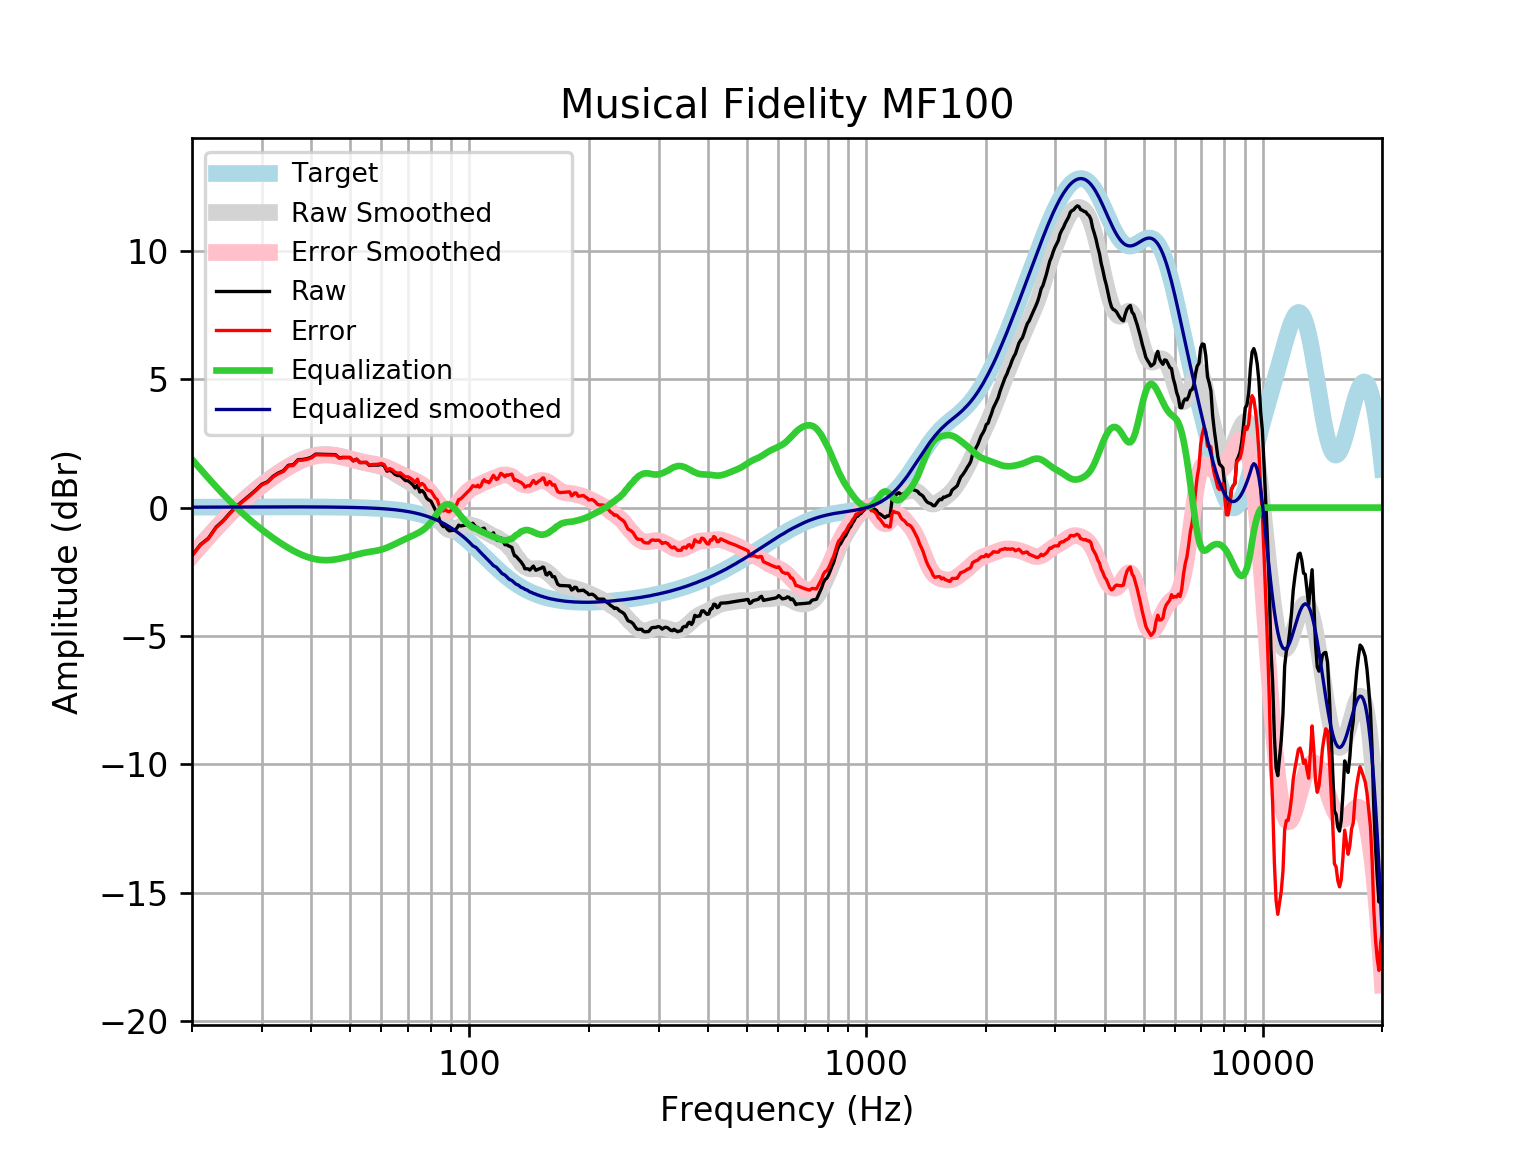

The data file committed next to this chart (first rows):
frequency, raw, error, smoothed, error_smoothed, equalization, equalized_raw, equalized_smoothed, target
20, -1.865, -1.881, -1.859, -1.875, 1.875, 0.01053, 0.01646, 0.01648
21, -1.443, -1.461, -1.481, -1.499, 1.499, 0.05546, 0.01765, 0.01765
22, -1.191, -1.21, -1.127, -1.146, 1.146, -0.04582, 0.01877, 0.01876
23, -0.7602, -0.7801, -0.7962, -0.8161, 0.8161, 0.05583, 0.01984, 0.01983
24, -0.4983, -0.5191, -0.4893, -0.5102, 0.5102, 0.01189, 0.02085, 0.02084
25, -0.1867, -0.2085, -0.2071, -0.2289, 0.2289, 0.04222, 0.02181, 0.02179
26, 0.07552, 0.05283, 0.05162, 0.02891, -0.02891, 0.04662, 0.02271, 0.02269
27, 0.2864, 0.2628, 0.2881, 0.2645, -0.2645, 0.02185, 0.02355, 0.02353
28, 0.4891, 0.4648, 0.5041, 0.4797, -0.4797, 0.009361, 0.02433, 0.02431
29, 0.693, 0.668, 0.7019, 0.6769, -0.6769, 0.01617, 0.02504, 0.02502
30, 0.9098, 0.8842, 0.8837, 0.8581, -0.8581, 0.05178, 0.02567, 0.02566
31, 1.006, 0.98, 1.051, 1.025, -1.025, -0.01893, 0.02623, 0.02622
32, 1.216, 1.189, 1.206, 1.18, -1.18, 0.03601, 0.02668, 0.02668
33, 1.348, 1.321, 1.349, 1.322, -1.322, 0.02594, 0.02704, 0.02704
34, 1.435, 1.408, 1.48, 1.453, -1.453, -0.01781, 0.02728, 0.02728
35, 1.65, 1.622, 1.599, 1.572, -1.572, 0.07789, 0.0274, 0.0274
36, 1.665, 1.638, 1.706, 1.678, -1.678, -0.01272, 0.02739, 0.02739
37, 1.865, 1.838, 1.799, 1.772, -1.772, 0.09339, 0.02723, 0.02723
38, 1.873, 1.846, 1.879, 1.852, -1.852, 0.02092, 0.02691, 0.02692
39, 1.905, 1.878, 1.945, 1.919, -1.919, -0.01427, 0.02643, 0.02644
40, 1.964, 1.938, 1.997, 1.971, -1.971, -0.007151, 0.02578, 0.02579
41, 2.082, 2.057, 2.035, 2.01, -2.01, 0.07195, 0.02495, 0.02496
42, 2.078, 2.054, 2.058, 2.034, -2.034, 0.04407, 0.02393, 0.02393
43, 2.073, 2.051, 2.068, 2.046, -2.046, 0.02783, 0.02272, 0.02272
44, 2.069, 2.047, 2.067, 2.045, -2.045, 0.02322, 0.0213, 0.0213
45, 2.064, 2.045, 2.055, 2.035, -2.035, 0.02937, 0.01968, 0.01967
46, 2.061, 2.043, 2.034, 2.016, -2.016, 0.04466, 0.01785, 0.01783
47, 1.938, 1.922, 2.007, 1.991, -1.991, -0.05368, 0.01579, 0.01577
48, 1.955, 1.942, 1.975, 1.962, -1.962, -0.006167, 0.0135, 0.01347
49, 1.954, 1.943, 1.94, 1.929, -1.929, 0.02463, 0.01097, 0.01094
50, 1.952, 1.944, 1.903, 1.895, -1.895, 0.0576, 0.008186, 0.008144
51, 1.82, 1.815, 1.865, 1.86, -1.86, -0.0399, 0.005126, 0.00508
52, 1.885, 1.884, 1.829, 1.827, -1.827, 0.05868, 0.001774, 0.001724
53, 1.752, 1.754, 1.794, 1.796, -1.796, -0.04334, -0.001894, -0.001946
54, 1.754, 1.76, 1.762, 1.768, -1.768, -0.01427, -0.005905, -0.005958
55, 1.755, 1.766, 1.734, 1.744, -1.744, 0.01077, -0.01029, -0.01034
56, 1.639, 1.654, 1.709, 1.724, -1.724, -0.08473, -0.01508, -0.01514
57, 1.655, 1.676, 1.684, 1.705, -1.705, -0.04937, -0.02033, -0.02038
58, 1.656, 1.682, 1.659, 1.685, -1.685, -0.02968, -0.02607, -0.02611
59, 1.656, 1.688, 1.63, 1.662, -1.662, -0.006575, -0.03234, -0.03238
60, 1.68, 1.719, 1.595, 1.634, -1.634, 0.0458, -0.03921, -0.03925
61, 1.627, 1.674, 1.553, 1.6, -1.6, 0.02741, -0.04672, -0.04675
62, 1.417, 1.472, 1.504, 1.559, -1.559, -0.1421, -0.05494, -0.05496
63, 1.454, 1.518, 1.449, 1.513, -1.513, -0.05862, -0.06392, -0.06393
64, 1.392, 1.466, 1.39, 1.464, -1.464, -0.07191, -0.07372, -0.07373
65, 1.29, 1.374, 1.329, 1.413, -1.413, -0.123, -0.0844, -0.08441
66, 1.246, 1.342, 1.267, 1.363, -1.363, -0.117, -0.09604, -0.09603
67, 1.246, 1.354, 1.206, 1.314, -1.314, -0.06855, -0.1087, -0.1087
68, 1.148, 1.27, 1.145, 1.267, -1.267, -0.1194, -0.1224, -0.1224
69, 1.054, 1.191, 1.085, 1.222, -1.222, -0.1683, -0.1372, -0.1372
70, 1.047, 1.2, 1.025, 1.179, -1.179, -0.1315, -0.1533, -0.1533
71, 0.9744, 1.145, 0.9647, 1.135, -1.135, -0.1609, -0.1706, -0.1706
72, 0.8921, 1.081, 0.9027, 1.092, -1.092, -0.1999, -0.1892, -0.1892
73, 0.7606, 0.9698, 0.8385, 1.048, -1.048, -0.2871, -0.2092, -0.2092
74, 0.8802, 1.111, 0.7708, 1.001, -1.001, -0.1212, -0.2306, -0.2305
75, 0.6047, 0.8582, 0.6981, 0.9515, -0.9515, -0.3468, -0.2535, -0.2534
76, 0.6639, 0.9417, 0.6182, 0.8961, -0.8961, -0.2321, -0.2778, -0.2778
77, 0.5645, 0.8681, 0.5288, 0.8326, -0.8326, -0.2681, -0.3037, -0.3037
78, 0.3763, 0.7075, 0.4274, 0.7586, -0.7586, -0.3824, -0.3312, -0.3312
79, 0.2978, 0.6581, 0.3122, 0.6726, -0.6726, -0.3748, -0.3604, -0.3603
... 553 more rows
